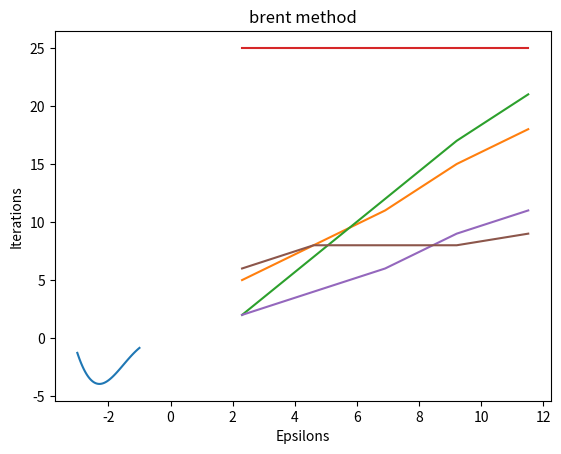

Source code (Python):
from math import sin, log

import numpy as np
from matplotlib import pyplot as plt


class Optimization:
    def __init__(self, function, a, b, epsilon):
        self.function = function
        self.a = a
        self.b = b
        self.epsilon = epsilon
        self.epsilons = [1e-5, 1e-4, 1e-3, 1e-2, 1e-1]
        self.ratio = 0.61803398874
        self.u = lambda x1, x2, x3, f1, f2, f3: x2 - ((x2 - x1) ** 2 * (f2 - f3) - (x2 - x3) ** 2 * (f2 - f1)) / (
                2 * ((x2 - x1) * (f2 - f3) - (x2 - x3) * (f2 - f1))) \
            if (2 * ((x2 - x1) * (f2 - f3) - (x2 - x3) * (f2 - f1))) != 0 \
            else None

    def plot(self):
        vectorize_function = np.vectorize(self.function)
        array = np.linspace(self.a, self.b, 100)
        plt.title("sin(x) * x ** 2")
        plt.xlabel("X axis")
        plt.ylabel("Y axis")
        plt.grid()
        plt.plot(array, vectorize_function(array))
        plt.show()
        dichotomy_iterations = []
        golden_ratio_iterations = []
        fibonacci_iterations = []
        parabola_iterations = []
        brent_iterations = []
        true_epsilon = self.epsilon
        for epsilon in self.epsilons:
            self.epsilon = epsilon
            dichotomy_iterations.append(optimization.calculate_dichotomy())
            golden_ratio_iterations.append(optimization.calculate_golden_ratio())
            fibonacci_iterations.append(optimization.calculate_fibonacci(25))
            parabola_iterations.append(optimization.calculate_parabola())
            brent_iterations.append(optimization.calculate_brent())
        epsilons = [abs(log(i)) for i in self.epsilons]

        plt.title("dichotomy method")
        plt.xlabel("Epsilons")
        plt.ylabel("Iterations")
        plt.grid()
        plt.plot(epsilons, dichotomy_iterations)
        plt.show()

        plt.title("golden ratio method")
        plt.xlabel("Epsilons")
        plt.ylabel("Iterations")
        plt.grid()
        plt.plot(epsilons, golden_ratio_iterations)
        plt.show()

        plt.title("fibonacci method")
        plt.xlabel("Epsilons")
        plt.ylabel("Iterations")
        plt.grid()
        plt.plot(epsilons, fibonacci_iterations)
        plt.show()

        plt.title("parabola method")
        plt.xlabel("Epsilons")
        plt.ylabel("Iterations")
        plt.grid()
        plt.plot(epsilons, parabola_iterations)
        plt.show()

        plt.title("brent method")
        plt.xlabel("Epsilons")
        plt.ylabel("Iterations")
        plt.grid()
        plt.plot(epsilons, brent_iterations)
        plt.show()
        self.epsilon = true_epsilon

    @staticmethod
    def get_fibonacci_sequence(n):
        n1 = 0
        n2 = 1
        sequence = []
        iterations = 0
        while iterations < n + 2:
            sequence.append(n1)
            nth = n1 + n2
            n1 = n2
            n2 = nth
            iterations += 1
        return sequence

    def calculate_dichotomy(self):
        print('dichotomy method')
        a = self.a
        b = self.b
        prev_length = b - a
        iterations = 0
        while (b - a) / 2 > self.epsilon:
            x1 = (a + b) / 2 - self.epsilon / 2
            x2 = (a + b) / 2 + self.epsilon / 2
            if self.function(a) < self.function(b):
                b = x2
            elif self.function(a) > self.function(b):
                a = x1
            else:
                a = x1
                b = x2
            iterations += 1
            print(iterations, ': ', b - a, ' ', (b - a) / prev_length)
            prev_length = b - a
        x = (a + b) / 2
        print('x = ', x)
        print('f(x) = ', self.function(x))
        print('iterations = ', iterations, '\n')
        return iterations

    def calculate_golden_ratio(self):
        print('golden ratio method')
        a = self.a
        b = self.b
        prev_length = b - a
        iterations = 0
        x1 = b - (b - a) * self.ratio
        x2 = a + (b - a) * self.ratio
        f1 = self.function(x1)
        f2 = self.function(x2)
        while (x2 - x1) / 2 > self.epsilon:
            if f1 < f2:
                b = x2
                x2 = x1
                x1 = b - (b - a) * self.ratio
                f2 = f1
                f1 = self.function(x1)
            else:
                a = x1
                x1 = x2
                x2 = a + (b - a) * self.ratio
                f1 = f2
                f2 = self.function(x2)
            iterations += 1
            print(iterations, ': ', b - a, ' ', (b - a) / prev_length)
            prev_length = b - a
        x = (a + b) / 2
        print('x = ', x)
        print('f(x) = ', self.function(x))
        print('iterations = ', iterations, '\n')
        return iterations

    def calculate_fibonacci(self, n):
        print('fibonacci method')
        a = self.a
        b = self.b
        prev_length = b - a
        sequence = self.get_fibonacci_sequence(n)
        x1 = a + (b - a) * (sequence[n - 1] / sequence[n + 1])
        x2 = a + (b - a) * (sequence[n] / sequence[n + 1])
        f1 = self.function(x1)
        f2 = self.function(x2)
        iterations = 0
        while n > 0:
            n -= 1
            if f1 < f2:
                b = x2
                x2 = x1
                x1 = a + (b - x2)
                f2 = f1
                f1 = self.function(x1)
            else:
                a = x1
                x1 = x2
                x2 = b - (x1 - a)
                f1 = f2
                f2 = self.function(x2)
            iterations += 1
            print(iterations, ': ', b - a, ' ', (b - a) / prev_length)
            prev_length = b - a
        x = (a + b) / 2
        print('x = ', x)
        print('f(x) = ', self.function(x))
        print('iterations = ', iterations, '\n')
        return iterations

    def calculate_parabola(self):
        print('parabola method')
        x1 = self.a
        x3 = self.b
        x2 = (x3 + x1) / 2
        x_i = 0
        prev_length = x3 - x1
        iterations = 0
        f1 = self.function(x1)
        f2 = self.function(x2)
        f3 = self.function(x3)
        u = self.u(x1, x2, x3, f1, f2, f3)
        fu = self.function(u)
        while abs(x_i - u) >= self.epsilon:
            x_i = u
            iterations += 1
            if fu <= f2:
                if u >= x2:
                    x1 = x2
                    f1 = f2
                else:
                    x3 = x2
                    f3 = f2
                x2 = u
                f2 = fu
            else:
                if x2 < u:
                    x3 = u
                    f3 = fu
                else:
                    x1 = u
                    f1 = fu
            print(iterations, ':  ', x3 - x1, ' ', (x3 - x1) / prev_length)
            prev_length = x3 - x1
            u = self.u(x1, x2, x3, f1, f2, f3)
            fu = self.function(u)

        print('x = ', u)
        print('f(x) = ', self.function(u))
        print('iterations = ', iterations, '\n')
        return iterations

    def calculate_brent(self):
        print('brent combined method')
        a = self.a
        b = self.b
        iterations = 0
        x = w = v = a + self.ratio * (b - a)
        d = e = b - a
        prev_length = 1
        fx = self.function(x)
        fw = self.function(x)
        fv = self.function(x)
        while max(abs(x - a), abs(b - x)) >= self.epsilon:
            g = e / 2
            e = d
            u = self.u(x, w, v, fx, fw, fv)
            if u is None:
                if x >= (a + b) / 2:
                    u = x - self.ratio * (x - a)
                    e = x - a
                else:
                    u = x + self.ratio * (b - x)
                    e = b - x

            d = abs(u - x)
            fu = self.function(u)
            if fu > fx:
                if u >= x:
                    b = u
                else:
                    a = u
                if fu <= fw or w == x:
                    fv = fw
                    v = w
                    w = u
                    fw = fu
                else:
                    if fu <= fv or x == v or v == w:
                        v = u
                        fv = fu
            else:
                if u >= x:
                    a = x
                else:
                    b = x

            fv = fw
            fw = fx
            fx = fu
            v = w
            w = x
            x = u
            iterations += 1

            print(iterations, ':  ', b - a, ' ', (b - a) / prev_length)
            prev_length = b - a

        print('x = ', x)
        print('f(x) = ', self.function(x))
        print('iterations = ', iterations, '\n')
        return iterations


optimization = Optimization(lambda x: sin(x) * x ** 2, -3, -1, 1e-5)
optimization.plot()
optimization.calculate_dichotomy()
optimization.calculate_golden_ratio()
optimization.calculate_fibonacci(25)
optimization.calculate_parabola()
optimization.calculate_brent()
